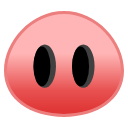
t = 0.00 s
t = 0.50 s: frame unchanged from t = 0.00 s, image omitted
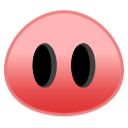
t = 1.07 s
t = 1.50 s: frame unchanged from t = 0.00 s, image omitted
t = 2.03 s: frame unchanged from t = 0.00 s, image omitted
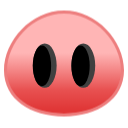
t = 2.45 s

The animated SVG that drew these frames (rendered in a browser with its animation timeline set to each time). Animation: 6 CSS @keyframes rules; one cycle of 3.00 s, repeats indefinitely.

<svg width="128" height="128" xmlns="http://www.w3.org/2000/svg" xmlns:xlink="http://www.w3.org/1999/xlink" class="">
    
    <style type="text/css">
      .hole {
        animation: bounce-hole 3s linear infinite;
      }

      .hole-outline {
        animation: bounce-hole-outline 3s linear infinite;
      }

      .snout {
        animation: bounce-snout 3s linear infinite;
      }

      @keyframes bounce-hole-outline {
        45% {
          cy: 66.17;
          rx: 11.26;
          ry: 21.7;
        }

        50% {
          cy: 62;
          rx: 16.26;
          ry: 25.7;
        }

        70% {
          cy: 66.17;
          rx: 11.26;
          ry: 21.7;
        }
      }

      @keyframes bounce-hole {
        45% {
          cy: 66.49;
          rx: 8.52;
          ry: 19.88;
        }

        50% {
          cy: 61.50;
          rx: 13.26;
          ry: 23.7;
        }

        70% {
          cy: 66.49;
          rx: 8.52;
          ry: 19.88;
        }
      }

      @keyframes bounce-snout {
        47% {
          transform: translate(0px, 0px);
        }

        52% {
          transform: translate(0px, -5px);
        }

        60% {
          transform: translate(0px, 0px);
        }
      }


      /*******************************************/


      .loading .hole {
        animation: bounce-hole-loading .5s linear infinite;
      }

      .loading .hole-outline {
        animation: bounce-hole-outline-loading .5s linear infinite;
      }

      .loading .snout {
        animation: bounce-snout-loading .5s linear infinite;
      }

      @keyframes bounce-hole-outline-loading {
        5% {
          cy: 66.17;
          rx: 11.26;
          ry: 21.7;
        }

        50% {
          cy: 62;
          rx: 16.26;
          ry: 25.7;
        }

        95% {
          cy: 66.17;
          rx: 11.26;
          ry: 21.7;
        }
      }

      @keyframes bounce-hole-loading {
        5% {
          cy: 66.49;
          rx: 8.52;
          ry: 19.88;
        }

        50% {
          cy: 61.50;
          rx: 13.26;
          ry: 23.7;
        }

        95% {
          cy: 66.49;
          rx: 8.52;
          ry: 19.88;
        }
      }

      @keyframes bounce-snout-loading {
        7% {
          transform: translate(0px, 0px);
        }

        52% {
          transform: translate(0px, -5px);
        }

        93% {
          transform: translate(0px, 0px);
        }
      }

    </style>
  
  <g id="Layer_2" class="loading">
    <g>
      <g>
        <linearGradient id="gradient-1" gradientUnits="userSpaceOnUse" x1="64" x2="64" y1="13.475" y2="116.2372">
          <stop offset="0.3893" style="stop-color:#FFB5B5"/>
          <stop offset="0.748" style="stop-color:#E99494"/>
          <stop offset="0.9461" style="stop-color:#E08787"/>
        </linearGradient>
        <linearGradient id="gradient-2" gradientUnits="userSpaceOnUse" x1="64" x2="64" y1="13.475" y2="116.2372">
          <stop offset="0.3893" style="stop-color:#FFB5B5"/>
          <stop offset="0.748" style="stop-color:#E85151"/>
          <stop offset="0.9461" style="stop-color:#E03636"/>
        </linearGradient>
        <linearGradient id="gradient-2" gradientUnits="userSpaceOnUse" x1="64" x2="64" y1="13.475" y2="116.2372">
          <stop offset="1.0" style="stop-color:#FFB5B5"/>
          <stop offset="1.0" style="stop-color:#9f007e"/>
          <stop offset="1.0" style="stop-color:#590050"/>
        </linearGradient>
        <path class="svg-animate snout" id="snout-fill" style="fill:url(#gradient-2);" d="M64,115.28c-16.29,0-31.04-4.19-41.55-11.8C11.36,95.54,5.5,84.21,5.5,70.8 c0-13.95,6.25-28.44,17.15-39.75C34.1,19.16,48.79,12.62,64,12.62c15.21,0,29.9,6.55,41.35,18.43 c10.9,11.32,17.15,25.8,17.15,39.75c0,13.41-5.86,24.74-16.95,32.78C95.04,111.19,80.29,115.38,64,115.38z" />
        <path class="svg-animate snout" id="snout-stroke" style="fill:#ED7E7E;" d="M64,14.12c14.8,0,29.1,6.38,40.27,17.97C114.9,43.13,121,57.24,121,70.8 c0,12.9-5.65,23.82-16.33,31.56c-10.25,7.43-24.69,11.52-40.67,11.52c-15.98,0-30.42-4.09-40.67-11.52 C12.65,94.62,7,83.71,7,70.8c0-13.56,6.1-27.67,16.73-38.71C34.9,20.5,49.2,14.12,64,14.12 M64,11.12C30.86,11.12,4,41.6,4,70.8 s26.86,46.08,60,46.08s60-16.87,60-46.08S97.14,11.12,64,11.12L64,11.12z" />
      </g>
      <g>
        <ellipse cx="44.71" cy="66.17" rx="11.26" ry="21.7" style="fill:#404040;" class="svg-animate hole-outline" />
        <ellipse cx="41.97" cy="66.49" rx="8.52" ry="19.88" class="svg-animate hole" />
        <ellipse cx="83.29" cy="66.17" rx="11.26" ry="21.7" style="fill:#404040;" class="svg-animate hole-outline" />
        <ellipse cx="80.55" cy="66.49" rx="8.52" ry="19.88" class="svg-animate hole" />
      </g>
    </g>
  </g>
</svg>